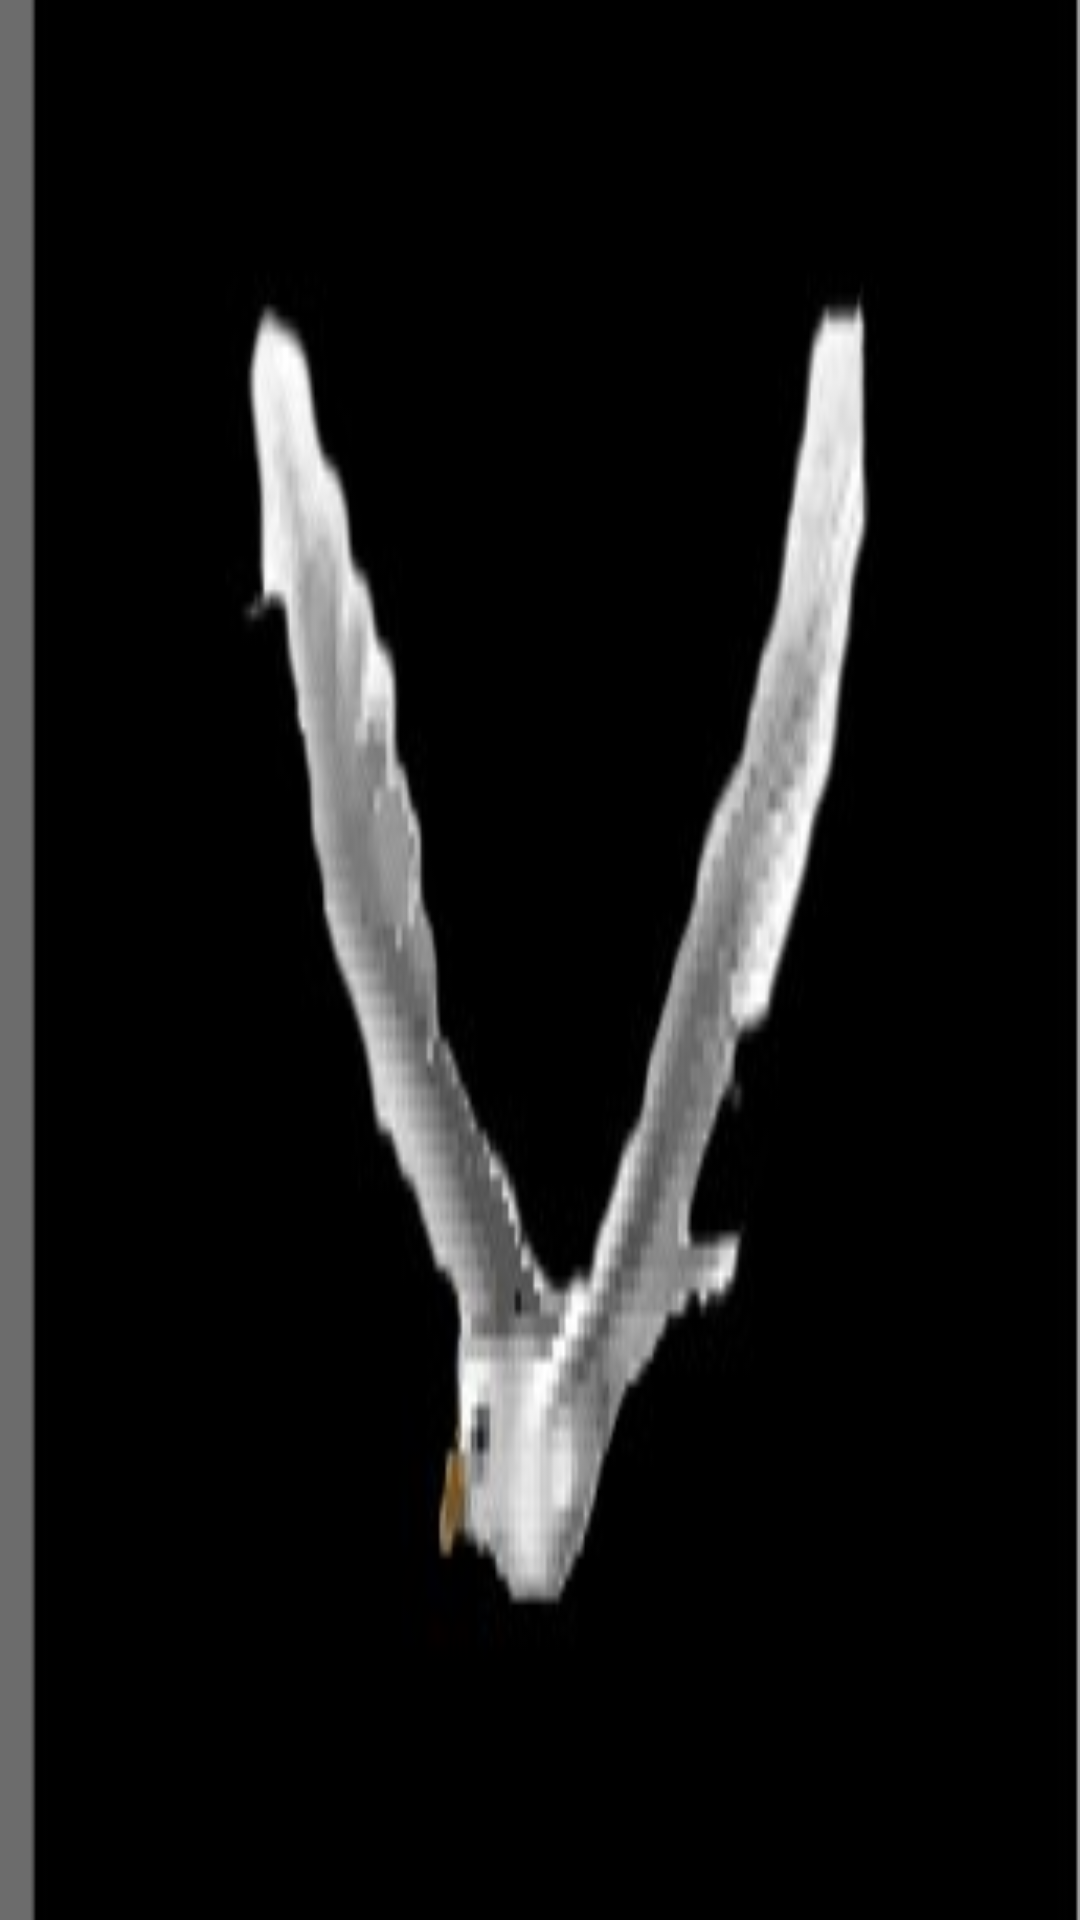

Write the Android layout XML for this screen, with the resource values it uses.
<!-- AndroidManifest.xml: application theme Theme.AndroidWork -->
<!-- res/layout/activity_frame_layout.xml -->
<?xml version="1.0" encoding="utf-8"?>
<FrameLayout xmlns:android="http://schemas.android.com/apk/res/android"
    xmlns:app="http://schemas.android.com/apk/res-auto"
    xmlns:tools="http://schemas.android.com/tools"
    android:id="@+id/bird"
    android:layout_width="match_parent"
    android:layout_height="wrap_content"
    android:foreground="@drawable/bird1"
    tools:context=".activity.FrameLayoutActivity">
</FrameLayout>
<!-- resources referenced by this layout -->
<resources>
  <!-- drawable bird1: gif bitmap (drawable, 6613 bytes) -->
  <style name="Theme.AndroidWork" parent="Theme.MaterialComponents.DayNight.DarkActionBar">
          
          <item name="colorPrimary">@color/white</item>
          <item name="colorPrimaryVariant">@color/purple_700</item>
          <item name="colorOnPrimary">@color/white</item>
          
          <item name="colorSecondary">@color/teal_200</item>
          <item name="colorSecondaryVariant">@color/teal_700</item>
          <item name="colorOnSecondary">@color/black</item>
          
          <item name="android:statusBarColor">?attr/colorPrimary</item>
          
      </style>
  <color name="white">#EBEBEB</color>
  <color name="purple_700">#FF3700B3</color>
  <color name="teal_200">#FF03DAC5</color>
  <color name="teal_700">#FF018786</color>
  <color name="black">#FF000000</color>
</resources>
